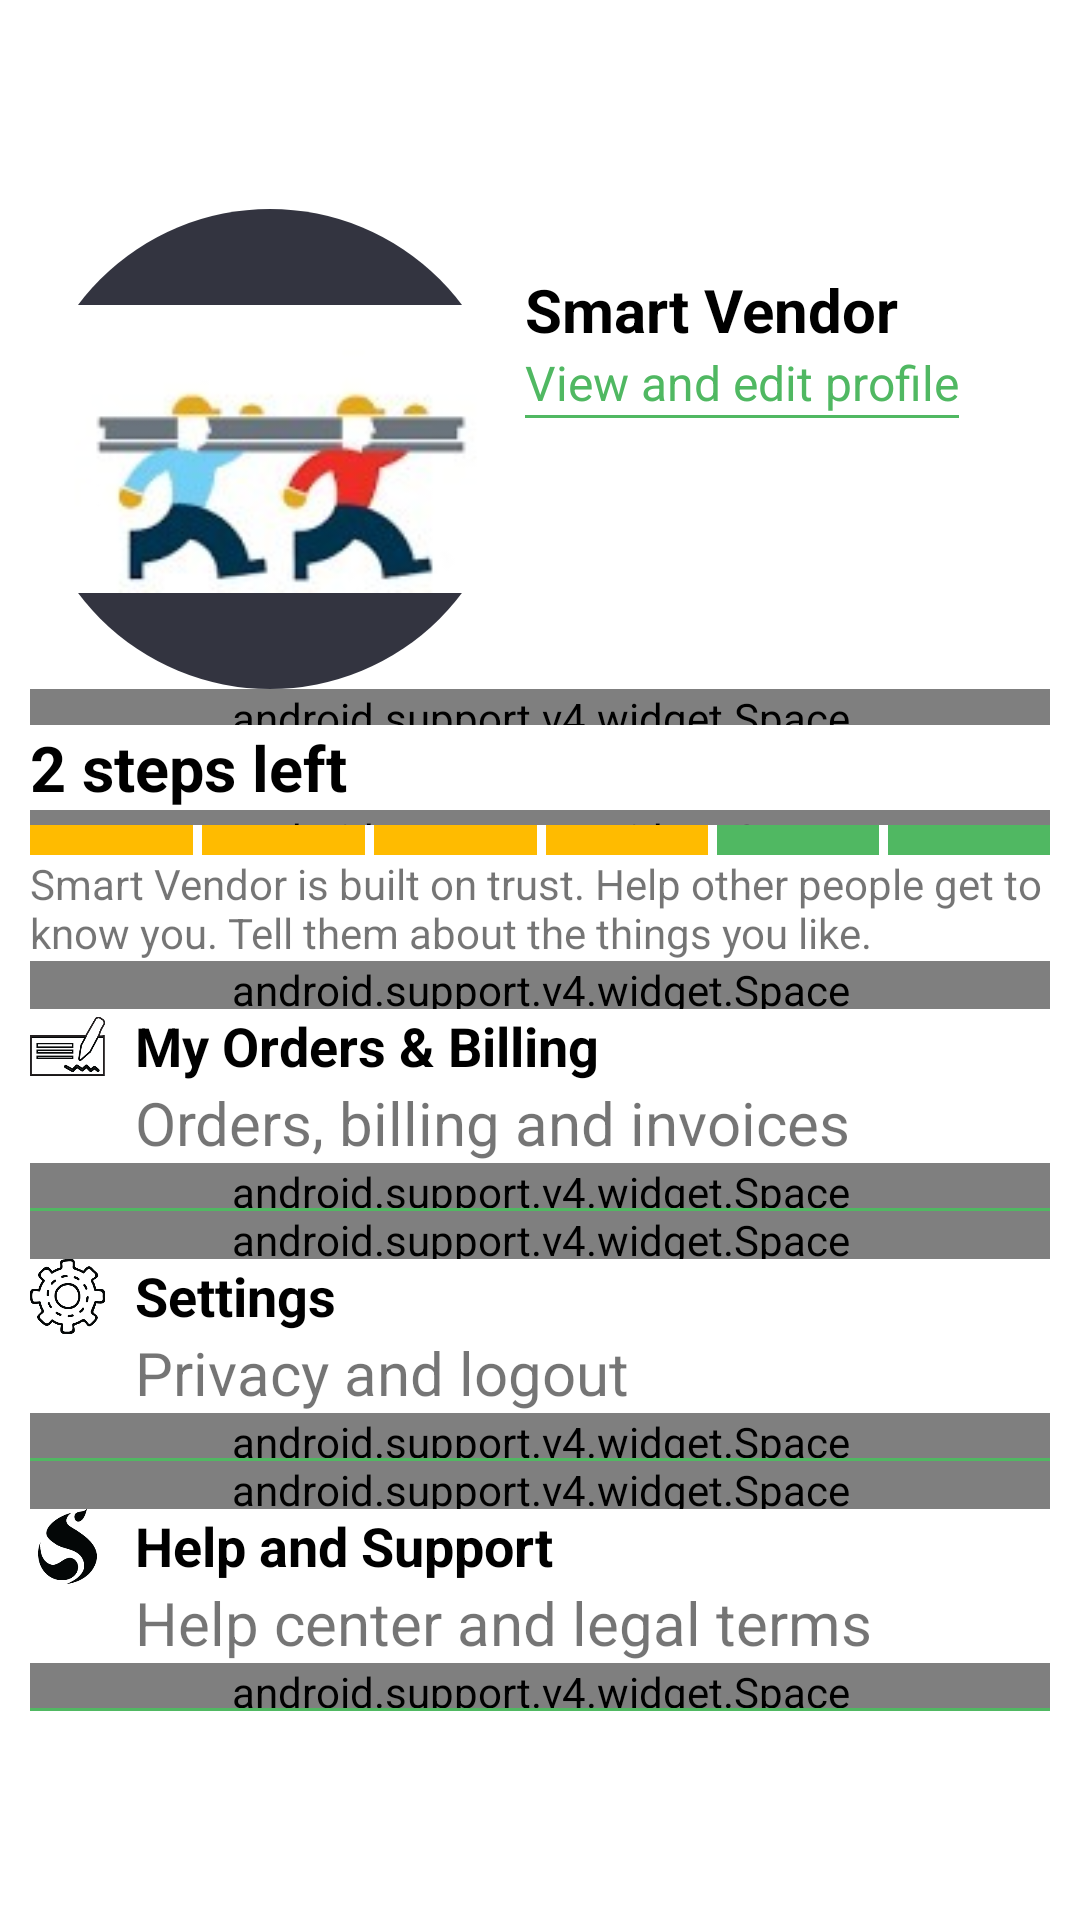

Layout XML and referenced resources for this Android screen:
<!-- AndroidManifest.xml: application theme AppTheme -->
<!-- res/layout/my_account.xml -->
<?xml version="1.0" encoding="utf-8"?>
<LinearLayout xmlns:android="http://schemas.android.com/apk/res/android"
    android:layout_width="match_parent"
    android:layout_height="match_parent"
    android:background="@color/text_color"
    android:orientation="vertical"
    android:gravity="center"
    android:padding="10dp">

    <RelativeLayout
        android:layout_width="match_parent"
        android:layout_height="wrap_content">

        <ImageView
            android:background="@drawable/profile_image_design"
            android:id="@+id/profile"
            android:layout_alignParentLeft="true"
            android:layout_width="160dp"
            android:layout_height="160dp"
            android:src="@drawable/smartvender" />

        <RelativeLayout
            android:padding="5dp"
            android:layout_toRightOf="@+id/profile"
            android:layout_width="match_parent"
            android:layout_height="wrap_content"
            android:layout_gravity="center_horizontal"
            android:orientation="vertical">

            <TextView
                android:id="@+id/name"
                android:layout_marginTop="15dp"
                android:layout_width="wrap_content"
                android:layout_height="wrap_content"
                android:text="@string/smart_vender"
                android:textColor="#000"
                android:textSize="20sp"
                android:textStyle="bold" />

            <TextView
                android:id="@+id/set_profile"
                android:layout_below="@id/name"
                android:layout_width="wrap_content"
                android:layout_height="wrap_content"
                android:text="@string/view_profile"
                android:textColor="@color/background_color"
                android:textSize="16sp" />

            <View
                android:layout_alignLeft="@+id/set_profile"
                android:layout_alignRight="@+id/set_profile"
                android:layout_below="@+id/set_profile"
                android:layout_width="wrap_content"
                android:layout_height="1dp"
                android:background="@color/background_color" />
        </RelativeLayout>
    </RelativeLayout>

    <android.support.v4.widget.Space
        android:layout_width="match_parent"
        android:layout_height="12dp" />


    <LinearLayout
        android:layout_width="match_parent"
        android:layout_height="wrap_content"
        android:orientation="vertical">

        <TextView
            android:layout_width="match_parent"
            android:layout_height="wrap_content"
            android:text="@string/left_steps"
            android:textColor="#000"
            android:textSize="21dp"
            android:textStyle="bold" />

        <android.support.v4.widget.Space
            android:layout_width="match_parent"
            android:layout_height="5dp" />

        <LinearLayout
            android:layout_width="match_parent"
            android:layout_height="wrap_content"
            android:weightSum="6">


            <View
                android:layout_width="wrap_content"
                android:layout_height="10dp"
                android:layout_weight="1"
                android:background="#ffbb00" />

            <android.support.v4.widget.Space
                android:layout_width="3dp"
                android:layout_height="0dp" />


            <View
                android:layout_width="wrap_content"
                android:layout_height="10dp"
                android:layout_weight="1"
                android:background="#ffbb00" />

            <android.support.v4.widget.Space
                android:layout_width="3dp"
                android:layout_height="0dp" />

            <View
                android:layout_width="wrap_content"
                android:layout_height="10dp"
                android:layout_weight="1"
                android:background="#ffbb00"/>

            <android.support.v4.widget.Space
                android:layout_width="3dp"
                android:layout_height="0dp" />

            <View
                android:layout_width="wrap_content"
                android:layout_height="10dp"
                android:layout_weight="1"
                android:background="#ffbb00" />

            <android.support.v4.widget.Space
                android:layout_width="3dp"
                android:layout_height="0dp" />

            <View
                android:layout_width="wrap_content"
                android:layout_height="10dp"
                android:layout_weight="1"
                android:background="@color/background_color" />

            <android.support.v4.widget.Space
                android:layout_width="3dp"
                android:layout_height="0dp" />

            <View
                android:layout_width="wrap_content"
                android:layout_height="10dp"
                android:layout_weight="1"
                android:background="@color/background_color" />
        </LinearLayout>
    </LinearLayout>

    <TextView
        android:lines="2"
        android:textSize="14sp"
        android:text="@string/profile_description_1"
        android:layout_width="fill_parent"
        android:layout_height="wrap_content" />

    <android.support.v4.widget.Space
        android:layout_width="match_parent"
        android:layout_height="16dp" />



    <RelativeLayout
        android:gravity="center"
        android:layout_gravity="center_horizontal"
        android:layout_width="match_parent"
        android:layout_height="wrap_content">

        <ImageView
            android:id="@+id/hey"
            android:layout_gravity="center"
            android:src="@drawable/billing_ico"
            android:layout_width="25dp"
            android:layout_height="25dp" />

        <android.support.v4.widget.Space
            android:layout_width="15dp"
            android:layout_height="0dp" />


        <LinearLayout
            android:layout_marginLeft="10dp"
            android:layout_toRightOf="@+id/hey"
            android:orientation="vertical"
            android:layout_width="wrap_content"
            android:layout_height="wrap_content">

            <TextView
                android:textStyle="bold"
                android:textColor="#000"
                android:textSize="18sp"
                android:layout_width="wrap_content"
                android:layout_height="wrap_content"
                android:text="@string/my_orders_1" />

            <TextView
                android:textSize="20sp"
                android:layout_width="wrap_content"
                android:layout_height="wrap_content"
                android:text="@string/my_orders_2" />
        </LinearLayout>

        <ImageView
            android:layout_gravity="center"
            android:layout_alignParentRight="true"
            android:layout_width="wrap_content"
            android:layout_height="wrap_content"
            android:src="@drawable/ic_chevron_right_black_24dp" />

    </RelativeLayout>

    <android.support.v4.widget.Space
        android:layout_width="match_parent"
        android:layout_height="15dp" />

    <View
        android:layout_width="wrap_content"
        android:layout_height="1dp"
        android:background="@color/background_color" />



    <android.support.v4.widget.Space
        android:layout_width="match_parent"
        android:layout_height="16dp" />


 <RelativeLayout
     android:layout_gravity="center_horizontal"
        android:layout_width="match_parent"
        android:layout_height="wrap_content">

     <ImageView
         android:id="@+id/helo"
         android:layout_alignParentLeft="true"
            android:layout_gravity="center"
            android:src="@drawable/setting"
            android:layout_width="25dp"
            android:layout_height="25dp" />

        <android.support.v4.widget.Space
            android:layout_width="15dp"
            android:layout_height="0dp" />


        <LinearLayout
            android:layout_marginLeft="10dp"
            android:layout_toRightOf="@+id/helo"
            android:orientation="vertical"
            android:layout_width="wrap_content"
            android:layout_height="wrap_content">

            <TextView
                android:text="@string/setting"
                android:textColor="#000"
                android:textStyle="bold"
                android:textSize="18sp"
                android:layout_width="wrap_content"
                android:layout_height="wrap_content" />
             <TextView
                android:text="@string/privacy_logout"
                 android:textSize="20sp"
                android:layout_width="wrap_content"
                android:layout_height="wrap_content" />
        </LinearLayout>

        <ImageView
            android:layout_alignParentRight="true"
            android:layout_width="wrap_content"
            android:layout_height="wrap_content"
            android:layout_gravity="right|center"
            android:src="@drawable/ic_chevron_right_black_24dp" />

    </RelativeLayout>

    <android.support.v4.widget.Space
        android:layout_width="match_parent"
        android:layout_height="15dp" />

    <View
        android:layout_width="wrap_content"
        android:layout_height="1dp"
        android:background="@color/background_color" />


    <android.support.v4.widget.Space
        android:layout_width="match_parent"
        android:layout_height="16dp" />


 <RelativeLayout
        android:layout_width="match_parent"
        android:layout_height="wrap_content">

        <ImageView
            android:id="@+id/third_item"
            android:layout_alignParentLeft="true"
            android:layout_gravity="center"
            android:src="@drawable/smart"
            android:layout_width="25dp"
            android:layout_height="25dp" />

        <android.support.v4.widget.Space
            android:layout_width="15dp"
            android:layout_height="0dp" />


        <LinearLayout
            android:layout_marginLeft="10dp"
            android:layout_toRightOf="@+id/third_item"
            android:orientation="vertical"
            android:layout_width="wrap_content"
            android:layout_height="wrap_content">

            <TextView
                android:text="@string/help_and_support"
                android:textSize="18sp"
                android:textColor="#000"
                android:textStyle="bold"
                android:layout_width="wrap_content"
                android:layout_height="wrap_content" />
             <TextView
                 android:textSize="20sp"
                android:text="@string/help_center"
                android:layout_width="wrap_content"
                android:layout_height="wrap_content" />
        </LinearLayout>

        <ImageView
            android:layout_width="wrap_content"
            android:layout_height="wrap_content"
            android:layout_alignParentRight="true"
            android:src="@drawable/ic_chevron_right_black_24dp" />

    </RelativeLayout>

    <android.support.v4.widget.Space
        android:layout_width="match_parent"
        android:layout_height="15dp" />

    <View
        android:layout_width="wrap_content"
        android:layout_height="1dp"
        android:background="@color/background_color" />




</LinearLayout>
<!-- resources referenced by this layout -->
<resources>
  <color name="background_color">#50b862</color>
  <color name="text_color">#ffff</color>
  <!-- drawable billing_ico: png bitmap (drawable, 3483 bytes) -->
  <!-- drawable profile_image_design (drawable-v24) -->
  <?xml version="1.0" encoding="utf-8"?>
  <shape xmlns:android="http://schemas.android.com/apk/res/android"
      android:shape="oval">
      <gradient
          android:angle="270"
          android:endColor="#333440"
          android:startColor="#333440" />
  </shape>
  <!-- drawable setting: png bitmap (drawable, 7268 bytes) -->
  <!-- drawable smart: png bitmap (drawable, 3395 bytes) -->
  <!-- drawable smartvender: jpg bitmap (drawable, 5266 bytes) -->
  <string name="help_and_support">"Help and Support"</string>
  <string name="help_center">"Help center and legal terms"</string>
  <string name="left_steps">"2 steps left"</string>
  <string name="my_orders_1">"My Orders &amp; Billing"</string>
  <string name="my_orders_2">"Orders, billing and invoices"</string>
  <string name="privacy_logout">"Privacy and logout"</string>
  <string name="profile_description_1">"Smart Vendor is built on trust. Help other people get to know you. Tell them about the things you like."</string>
  <string name="setting">"Settings"</string>
  <string name="smart_vender">"Smart Vendor"</string>
  <string name="view_profile">"View and edit profile"</string>
  <style name="AppTheme" parent="Theme.AppCompat.Light.NoActionBar">
          
          <item name="colorPrimary">@color/colorPrimary</item>
          <item name="colorPrimaryDark">@color/colorPrimaryDark</item>
          <item name="colorAccent">@color/colorAccent</item>
      </style>
  <color name="colorPrimary">#000</color>
  <color name="colorPrimaryDark">#00574B</color>
  <color name="colorAccent">#3F51B5</color>
</resources>
